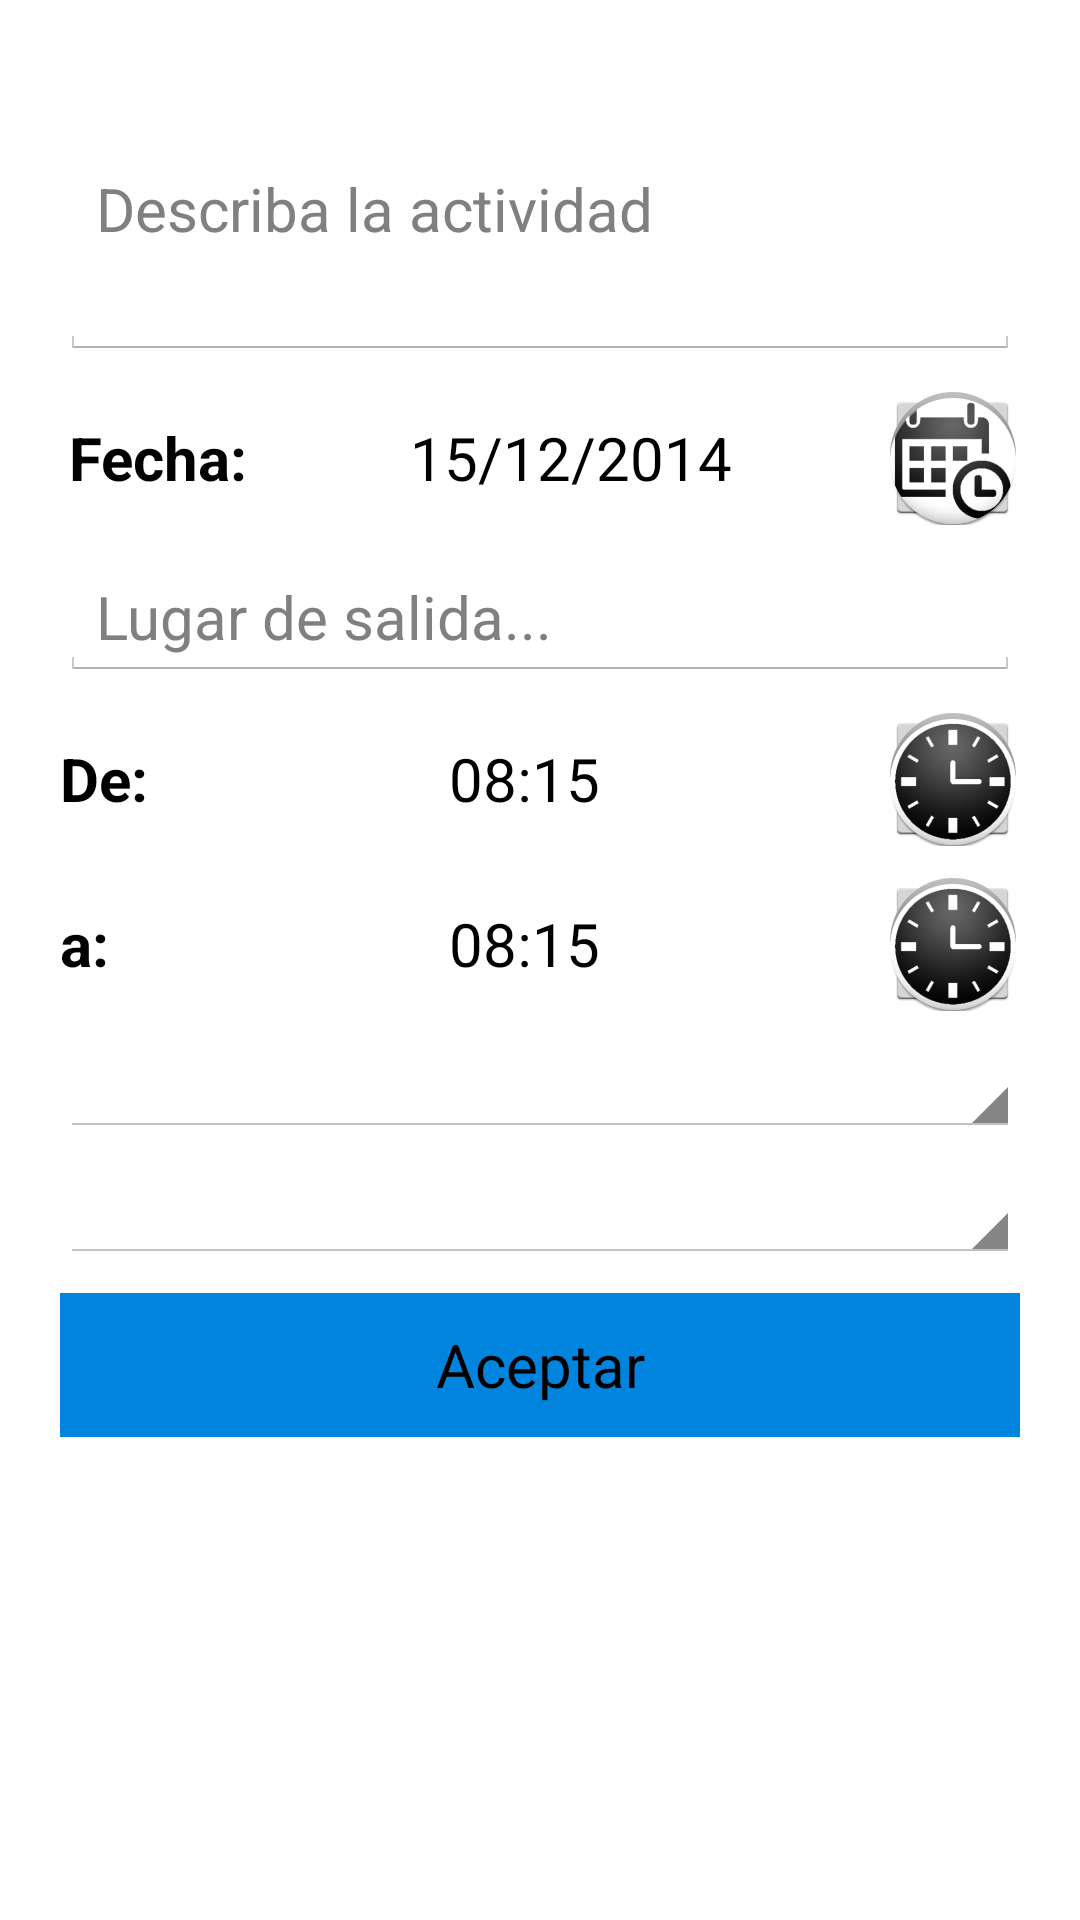

Produce the Android XML layout that renders to this screen, including the resource entries it uses.
<!-- AndroidManifest.xml: application theme AppTheme -->
<!-- res/layout/fragment_complementarias.xml -->
<FrameLayout xmlns:android="http://schemas.android.com/apk/res/android"
    xmlns:tools="http://schemas.android.com/tools" android:layout_width="match_parent"
    android:layout_height="match_parent" tools:context="com.izv.izv_actividades.Complementarias">

    

    <ScrollView
        android:layout_width="fill_parent"
        android:layout_height="wrap_content"
        android:id="@+id/scrollView" >

        <RelativeLayout
            android:layout_width="fill_parent"
            android:layout_height="fill_parent"
            android:padding="20dp">

            <EditText
                android:layout_width="fill_parent"
                android:layout_height="100dp"
                android:inputType="textMultiLine"
                android:ems="10"
                android:id="@+id/etCompleDescripcion"
                android:layout_alignParentLeft="true"
                android:layout_alignParentStart="true"
                android:editable="true"
                android:enabled="true"
                android:focusable="true"
                android:hint="Describa la actividad"
                android:textSize="20sp"
                android:layout_alignParentTop="true"
                android:textAppearance="?android:attr/textAppearanceLarge" />

            <TextView
                android:layout_width="wrap_content"
                android:layout_height="wrap_content"
                android:text="Fecha:"
                android:id="@+id/labelSalida"
                android:gravity="center_vertical"
                android:padding="3dp"
                android:layout_alignParentLeft="true"
                android:layout_alignParentStart="false"
                android:textColor="#ff000000"
                android:textStyle="bold"
                android:textSize="20sp"
                android:layout_alignBottom="@+id/ibCompleFechaS"
                android:textAppearance="?android:attr/textAppearanceLarge"
                android:layout_alignTop="@+id/ibCompleFechaS" />

            <TextView
                android:layout_width="wrap_content"
                android:layout_height="wrap_content"
                android:textAppearance="?android:attr/textAppearanceLarge"
                android:text="15/12/2014"
                android:id="@+id/tvCompleFechaL"
                android:paddingLeft="5dp"
                android:paddingRight="5dp"
                android:textColor="#ff000000"
                android:textSize="20sp"
                android:layout_toRightOf="@+id/labelSalida"
                android:layout_alignBottom="@+id/ibCompleFechaS"
                android:layout_alignRight="@+id/tvCompleHoraS"
                android:layout_alignEnd="@+id/tvCompleHoraS"
                android:layout_alignTop="@+id/ibCompleFechaS"
                android:gravity="center"
                android:layout_alignBaseline="@+id/labelSalida" />

            <ImageButton
                android:layout_width="45dp"
                android:layout_height="45dp"
                android:id="@+id/ibCompleFechaS"
                android:layout_alignParentRight="true"
                android:src="@drawable/calendario"
                android:layout_below="@+id/etCompleDescripcion"
                android:layout_marginTop="10dp" />

            <EditText
                android:layout_width="fill_parent"
                android:layout_height="wrap_content"
                android:id="@+id/etCompleLugarL"
                android:layout_below="@+id/ibCompleFechaS"
                android:hint="Lugar de salida..."
                android:layout_marginTop="10dp"
                android:textSize="20sp"
                android:textAppearance="?android:attr/textAppearanceLarge" />

            <TextView
                android:layout_width="wrap_content"
                android:layout_height="wrap_content"
                android:textAppearance="?android:attr/textAppearanceLarge"
                android:text="De:"
                android:id="@+id/labelDe"
                android:textColor="#ff000000"
                android:gravity="center_vertical|center"
                android:textStyle="bold"
                android:textSize="20sp"
                android:layout_alignParentLeft="true"
                android:layout_alignBottom="@+id/ibCompleHoraS"
                android:layout_alignTop="@+id/tvCompleHoraS"
                android:layout_alignBaseline="@+id/tvCompleHoraS" />

            <TextView
                android:layout_width="wrap_content"
                android:layout_height="wrap_content"
                android:textAppearance="?android:attr/textAppearanceLarge"
                android:text="08:15"
                android:id="@+id/tvCompleHoraS"
                android:gravity="center_vertical|center|center_horizontal"
                android:layout_marginLeft="5dp"
                android:textColor="#ff000000"
                android:paddingTop="3dp"
                android:paddingBottom="3dp"
                android:paddingLeft="20dp"
                android:paddingRight="20dp"
                android:textSize="20sp"
                android:layout_toLeftOf="@+id/ibCompleHoraS"
                android:layout_alignBottom="@+id/ibCompleHoraS"
                android:layout_alignTop="@+id/ibCompleHoraS"
                android:layout_toRightOf="@+id/labelDe" />

            <ImageButton
                android:layout_width="45dp"
                android:layout_height="45dp"
                android:id="@+id/ibCompleHoraS"
                android:src="@drawable/reloj"
                android:layout_gravity="right|top"
                android:layout_alignParentRight="true"
                android:layout_below="@+id/etCompleLugarL"
                android:layout_marginTop="10dp" />

            <TextView
                android:layout_width="wrap_content"
                android:layout_height="wrap_content"
                android:textAppearance="?android:attr/textAppearanceLarge"
                android:text="a:"
                android:id="@+id/labelA"
                android:textColor="#ff000000"
                android:textStyle="bold"
                android:textSize="20sp"
                android:layout_alignBottom="@+id/ibCompleHoraL"
                android:gravity="center_vertical"
                android:layout_alignTop="@+id/ibCompleHoraL" />

            <TextView
                android:layout_width="wrap_content"
                android:layout_height="wrap_content"
                android:textAppearance="?android:attr/textAppearanceLarge"
                android:text="08:15"
                android:id="@+id/tvCompleHoraL"
                android:gravity="center"
                android:textColor="#ff000000"
                android:paddingTop="3dp"
                android:paddingBottom="3dp"
                android:paddingLeft="20dp"
                android:paddingRight="20dp"
                android:textSize="20sp"
                android:layout_toLeftOf="@+id/ibCompleHoraL"
                android:layout_alignBottom="@+id/ibCompleHoraL"
                android:layout_alignLeft="@+id/tvCompleHoraS"
                android:layout_alignRight="@+id/tvCompleHoraS"
                android:layout_alignTop="@+id/ibCompleHoraL"
                android:layout_alignBaseline="@+id/labelA" />

            <ImageButton
                android:layout_width="45dp"
                android:layout_height="45dp"
                android:id="@+id/ibCompleHoraL"
                android:src="@drawable/reloj"
                android:layout_alignParentRight="true"
                android:layout_marginTop="10dp"
                android:layout_below="@+id/ibCompleHoraS" />

            <Spinner
                android:layout_width="fill_parent"
                android:layout_height="wrap_content"
                android:id="@+id/spinnerCompleProfesores"
                android:paddingTop="20dp"
                android:paddingBottom="10dp"
                android:layout_below="@+id/ibCompleHoraL"
                android:layout_marginTop="10dp" />

            <Spinner
                android:layout_width="match_parent"
                android:layout_height="wrap_content"
                android:id="@+id/spinnerCompleGrupo"
                android:layout_below="@+id/spinnerCompleProfesores"
                android:layout_marginTop="10dp" />

            <Button
                android:layout_width="match_parent"
                android:layout_height="wrap_content"
                android:text="@string/aceptar"
                android:id="@+id/bCompleAceptar"
                android:layout_below="@+id/spinnerCompleGrupo"
                android:layout_marginTop="10dp"
                android:textAppearance="?android:attr/textAppearanceLarge"
                android:textSize="20sp"
                android:background="#ff0084dd" />

        </RelativeLayout>
    </ScrollView>
</FrameLayout>
<!-- resources referenced by this layout -->
<resources>
  <!-- drawable calendario: png bitmap (drawable-hdpi, 4677 bytes) -->
  <!-- drawable reloj: png bitmap (drawable-hdpi, 4959 bytes) -->
  <string name="aceptar">Aceptar</string>
  <style name="AppTheme" parent="android:Theme.Holo.Light.DarkActionBar">
          <item name="android:actionBarStyle">@style/MyActionBar</item>
      </style>
  <style name="MyActionBar" parent="@android:style/Widget.Holo.Light.ActionBar.Solid.Inverse">
          <item name="android:background">#ffffffff</item>
          <item name="android:titleTextStyle">@style/MyActionBarTitleText</item>
      </style>
  <style name="MyActionBarTitleText" parent="@android:style/TextAppearance.Holo.Widget.ActionBar.Title">
          <item name="android:textColor">@color/actionbar_text</item>
      </style>
  <color name="actionbar_text">#ff070707</color>
</resources>
